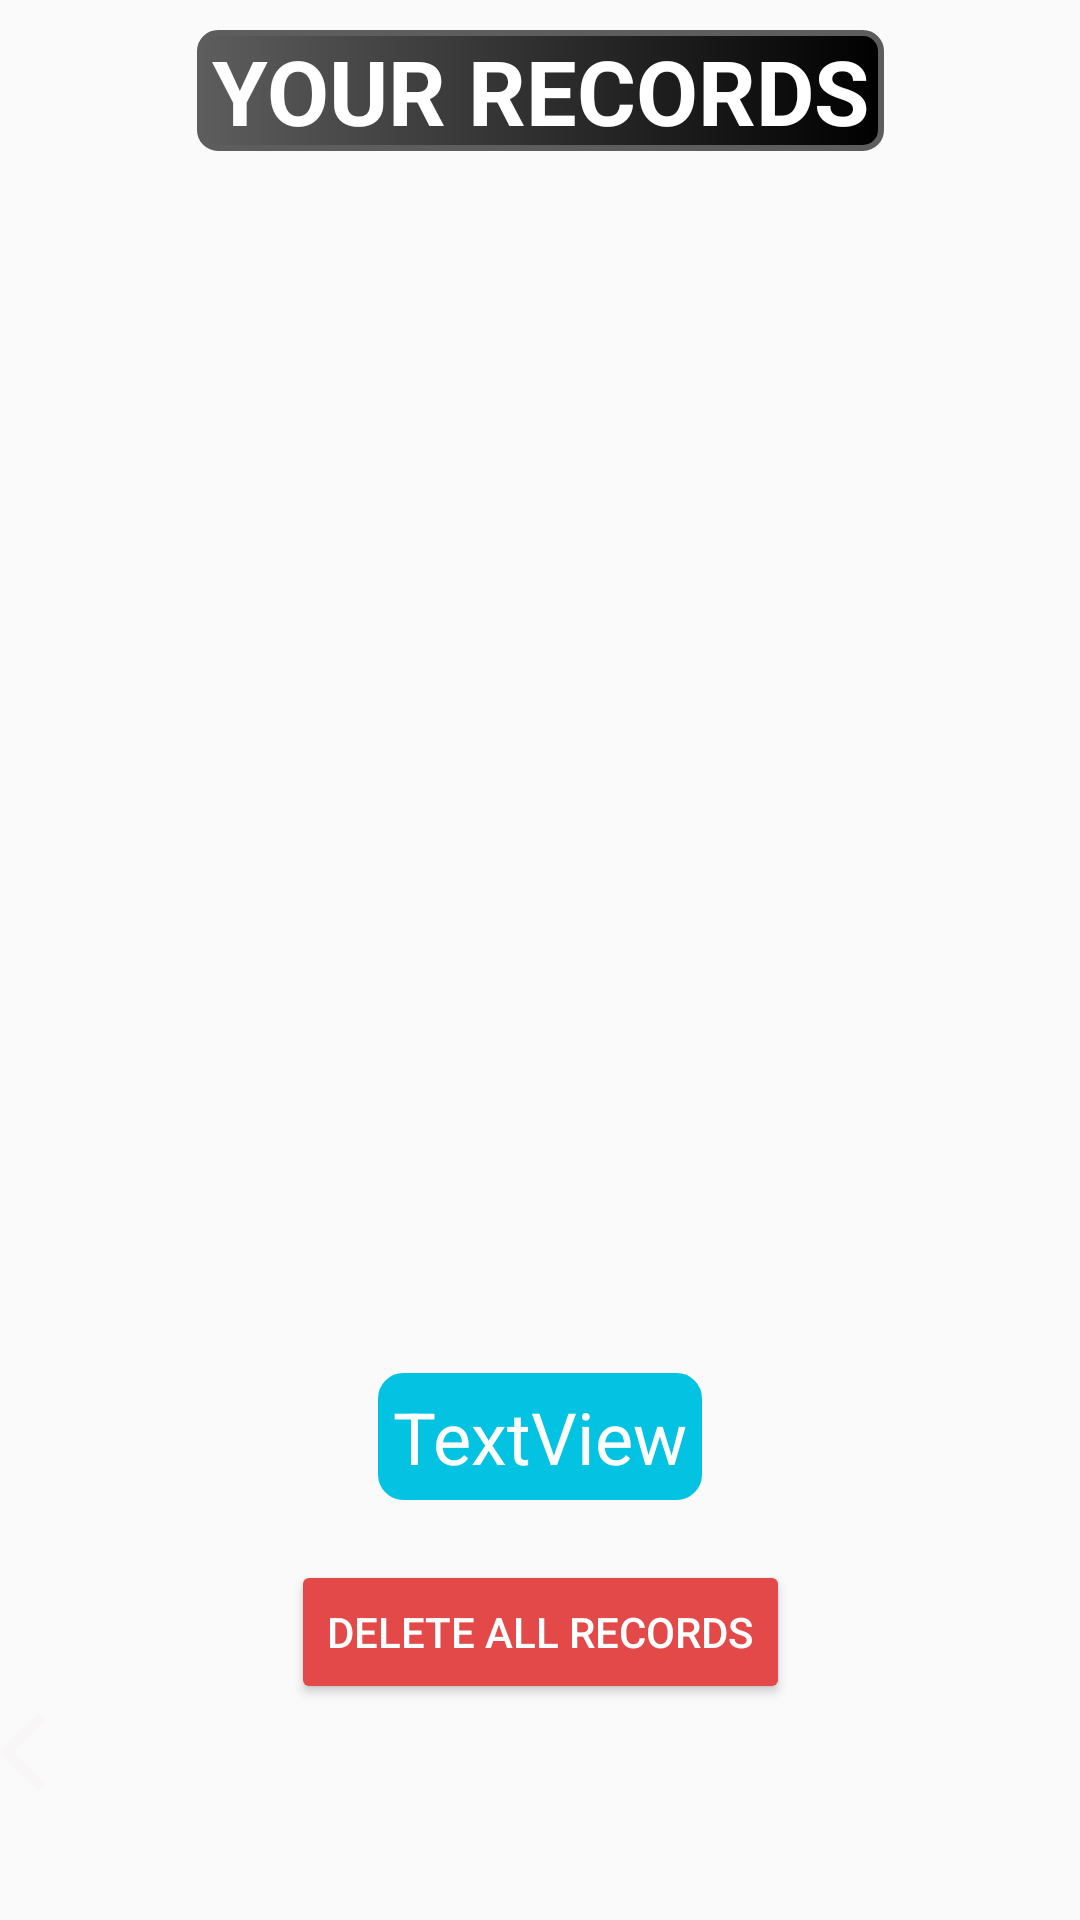

Android layout source for this screen:
<!-- AndroidManifest.xml: application theme Theme.Prm392 -->
<!-- res/layout/activity_game_record_screen.xml -->
<?xml version="1.0" encoding="utf-8"?>
<androidx.constraintlayout.widget.ConstraintLayout xmlns:android="http://schemas.android.com/apk/res/android"
    xmlns:app="http://schemas.android.com/apk/res-auto"
    xmlns:tools="http://schemas.android.com/tools"
    android:layout_width="match_parent"
    android:layout_height="match_parent"
    android:background="@drawable/background_ingame"
    tools:context=".GameRecordScreen">

    <TextView
        android:id="@+id/textView"
        android:layout_width="wrap_content"
        android:layout_height="wrap_content"
        android:layout_marginTop="10dp"
        android:background="@drawable/record_bg"
        android:paddingStart="5dp"
        android:paddingEnd="5dp"
        android:text="YOUR RECORDS"
        android:textColor="@color/white"
        android:textSize="30sp"
        android:textStyle="bold"
        app:layout_constraintBottom_toTopOf="@+id/recyclerview_records"
        app:layout_constraintEnd_toEndOf="parent"
        app:layout_constraintHorizontal_bias="0.5"
        app:layout_constraintStart_toEndOf="@+id/btn_back"
        app:layout_constraintStart_toStartOf="parent"
        app:layout_constraintTop_toTopOf="parent" />

    <TextView
        android:id="@+id/tv_total"
        android:layout_width="wrap_content"
        android:layout_height="wrap_content"
        android:layout_marginBottom="20dp"
        android:background="@drawable/conner_button"
        android:backgroundTint="#04C3E2"
        android:paddingStart="5dp"
        android:paddingTop="5dp"
        android:paddingEnd="5dp"
        android:paddingBottom="5dp"
        android:text="TextView"
        android:textColor="@color/white"
        android:textSize="24sp"
        app:layout_constraintBottom_toTopOf="@+id/btn_delete"
        app:layout_constraintEnd_toEndOf="parent"
        app:layout_constraintStart_toStartOf="parent"
        app:layout_constraintTop_toBottomOf="@+id/recyclerview_records" />

    <androidx.recyclerview.widget.RecyclerView
        android:id="@+id/recyclerview_records"
        android:layout_width="match_parent"
        android:layout_height="0dp"
        android:layout_marginTop="40dp"
        android:layout_marginBottom="10dp"
        android:isScrollContainer="true"
        app:layout_constraintBottom_toTopOf="@+id/tv_total"
        app:layout_constraintEnd_toEndOf="parent"
        app:layout_constraintEnd_toStartOf="@+id/btn_back"
        app:layout_constraintHorizontal_bias="0.5"
        app:layout_constraintStart_toStartOf="parent"
        app:layout_constraintTop_toBottomOf="@+id/textView">

    </androidx.recyclerview.widget.RecyclerView>

    <ImageButton
        android:id="@+id/btn_back"
        android:layout_width="wrap_content"
        android:layout_height="wrap_content"
        android:layout_marginEnd="35dp"
        android:layout_marginBottom="40dp"
        android:background="@drawable/baseline_arrow_back_ios_24"
        android:paddingStart="20dp"
        app:layout_constraintBottom_toBottomOf="parent"
        app:layout_constraintEnd_toStartOf="@+id/textView"
        app:layout_constraintHorizontal_bias="0.5"
        app:layout_constraintStart_toStartOf="parent"
        app:layout_constraintTop_toBottomOf="@+id/btn_delete" />

    <Button
        android:id="@+id/btn_delete"
        android:layout_width="wrap_content"
        android:layout_height="wrap_content"
        android:backgroundTint="#E44949"
        android:text="Delete all records"
        android:textColor="@color/white"
        app:layout_constraintBottom_toTopOf="@+id/btn_back"
        app:layout_constraintEnd_toEndOf="parent"
        app:layout_constraintHorizontal_bias="0.5"
        app:layout_constraintStart_toStartOf="parent"
        app:layout_constraintTop_toBottomOf="@+id/tv_total" />

</androidx.constraintlayout.widget.ConstraintLayout>
<!-- resources referenced by this layout -->
<resources>
  <color name="white">#FFFFFFFF</color>
  <!-- drawable baseline_arrow_back_ios_24 (drawable) -->
  <vector android:autoMirrored="true" android:height="32dp"
      android:tint="#F8F6F6" android:viewportHeight="24"
      android:viewportWidth="24" android:width="32dp" xmlns:android="http://schemas.android.com/apk/res/android">
      <path android:fillColor="@android:color/white" android:pathData="M11.67,3.87L9.9,2.1 0,12l9.9,9.9 1.77,-1.77L3.54,12z"/>
  </vector>
  <!-- drawable conner_button (drawable) -->
  <?xml version="1.0" encoding="utf-8"?>
  <ripple xmlns:android="http://schemas.android.com/apk/res/android"
      android:color="?attr/colorControlHighlight">
      <item>
          <shape android:shape="rectangle">
              <corners android:radius="8dp" />
              <stroke android:width="1dp" android:color="@color/black" />
          </shape>
      </item>
  </ripple>
  <!-- drawable record_bg (drawable) -->
  <?xml version="1.0" encoding="utf-8"?>
  <shape xmlns:android="http://schemas.android.com/apk/res/android">
      <gradient
          android:type="linear"
          android:angle="0"
          android:startColor="@color/gray"
          android:endColor="@color/black" />
      <stroke
          android:width="2dp"
          android:color="@color/gray"
          />
      <corners
          android:radius="6dp"/>
  </shape>
  <style name="Theme.Prm392" parent="Base.Theme.Prm392" />
  <color name="black">#FF000000</color>
  <color name="gray">#5E5D5D</color>
  <style name="Base.Theme.Prm392" parent="Theme.AppCompat.Light.NoActionBar">
          
          
      </style>
</resources>
